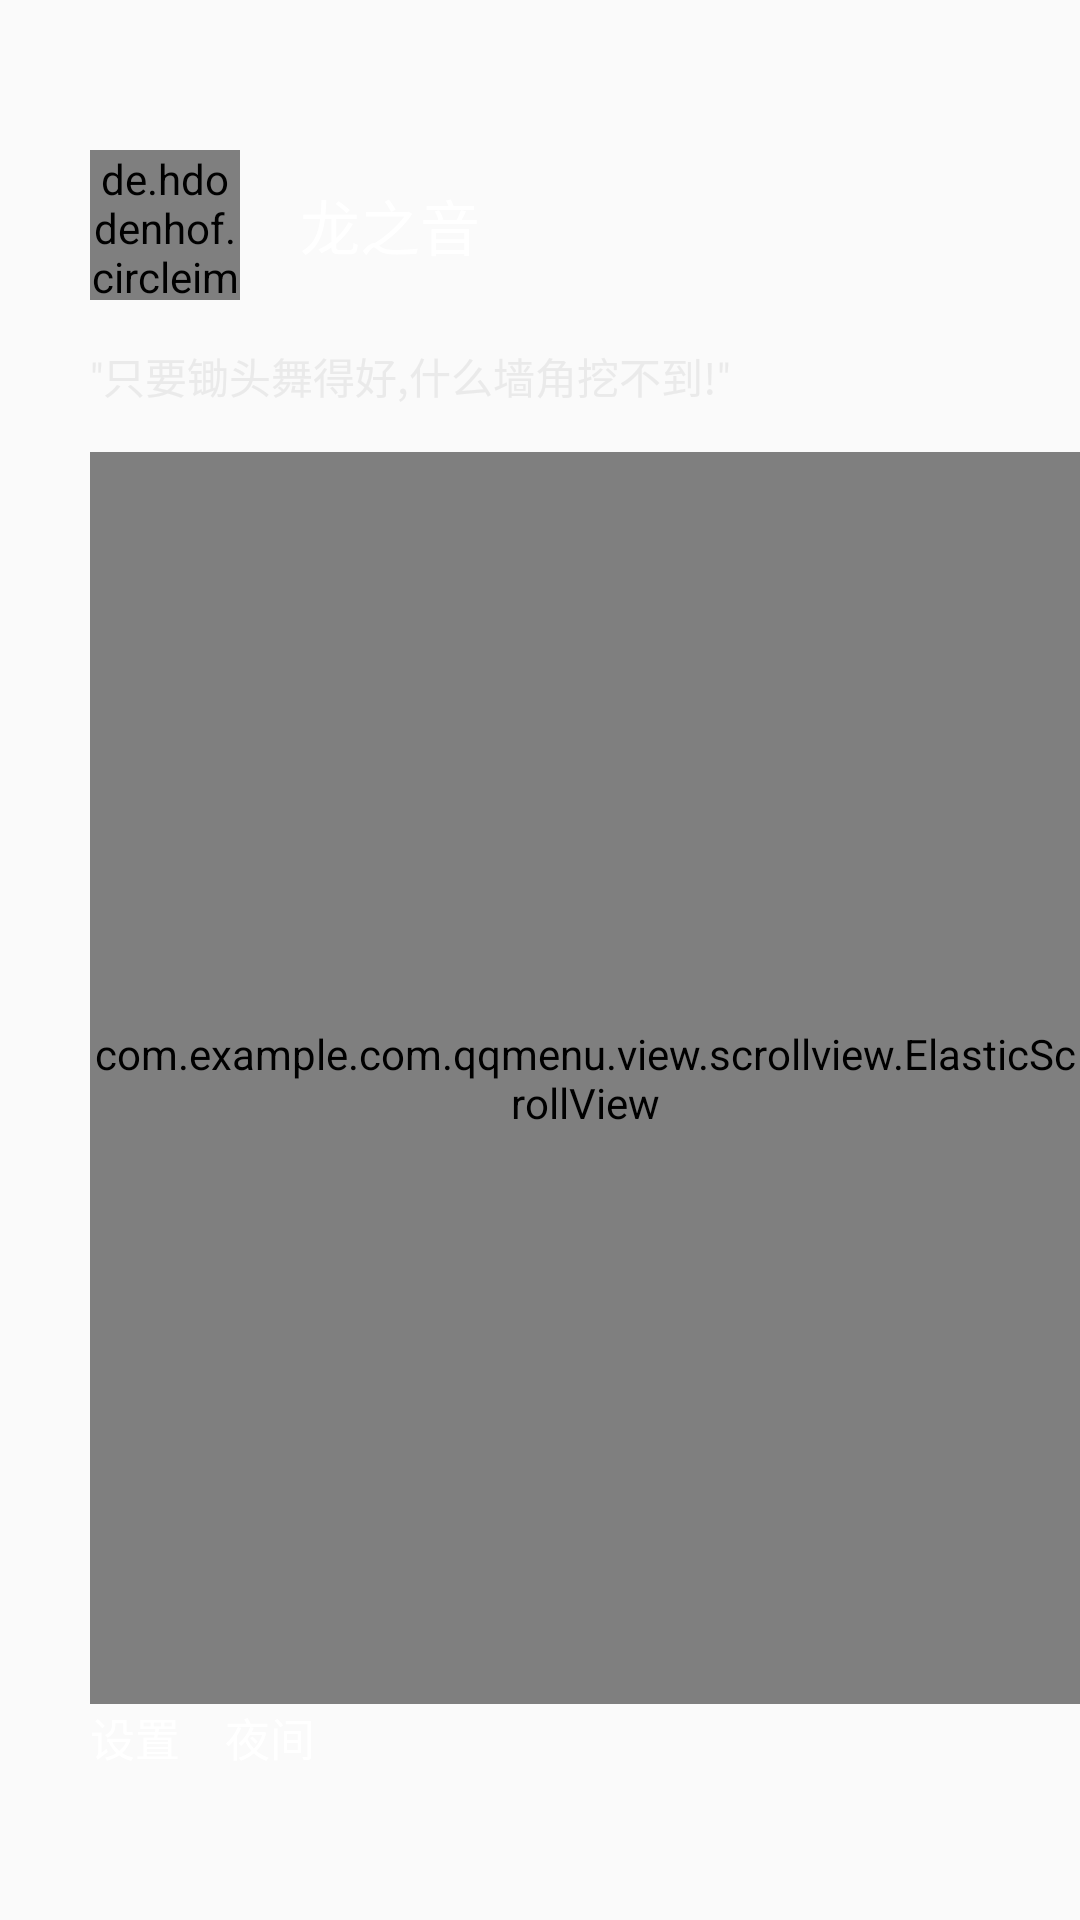

Here is an Android app screen rendered from its layout file. Give the layout XML and the strings, colors and styles it references.
<!-- AndroidManifest.xml: application theme AppTheme -->
<!-- res/layout/menu_layout.xml -->
<?xml version="1.0" encoding="utf-8"?>
<LinearLayout xmlns:android="http://schemas.android.com/apk/res/android"
    android:layout_width="match_parent"
    android:layout_height="match_parent"
    android:paddingBottom="30dp"
    android:paddingLeft="30dp"
    android:orientation="vertical"
    android:paddingTop="50dp">

    <LinearLayout
        android:id="@+id/ll1"
        android:layout_width="match_parent"
        android:layout_height="wrap_content"
        android:orientation="horizontal">
        <de.hdodenhof.circleimageview.CircleImageView
            android:id="@+id/iv_bottom"
            android:layout_width="50dp"
            android:layout_height="50dp"
            android:src="@mipmap/user_icon"
            />

        <TextView
            android:layout_width="wrap_content"
            android:layout_height="wrap_content"
            android:layout_gravity="center_vertical"
            android:layout_marginLeft="20dp"
            android:text="@string/title_name"
            android:textColor="#ffffff"
            android:textSize="20sp" />
    </LinearLayout>


    <TextView
        android:layout_width="match_parent"
        android:layout_height="wrap_content"
        android:gravity="center_vertical"
        android:paddingBottom="15dp"
        android:paddingTop="15dp"
        android:text="@string/title_mingyan"
        android:textColor="@color/white_press"
        android:textSize="14sp" />

    <com.example.com.qqmenu.view.scrollview.ElasticScrollView
        android:layout_width="match_parent"
        android:id="@+id/elastic_scrollview"
        android:layout_weight="1"
        android:layout_height="0dp">
        <com.example.com.qqmenu.view.listview.ListViewForScrollView
            android:id="@+id/left_drawer"
            android:layout_width="match_parent"
            android:layout_height="match_parent"
            android:layout_marginBottom="30dp"
            android:layout_marginTop="20dp"
            android:cacheColorHint="#00000000"
            android:divider="@null"
            android:textColor="#ffffff" />
    </com.example.com.qqmenu.view.scrollview.ElasticScrollView>
    <LinearLayout
        android:layout_width="match_parent"
        android:layout_height="wrap_content">
        <TextView
            android:id="@+id/tv_set"
            android:layout_width="wrap_content"
            android:layout_height="wrap_content"
            android:drawableLeft="@mipmap/main_set1"
            android:gravity="center_vertical"
            android:text="设置"
            android:drawablePadding="10dp"
            android:layout_marginBottom="20dp"
            android:textColor="@color/white"
            android:textSize="15sp" />

        <TextView
            android:id="@+id/tv_yejian"
            android:layout_width="wrap_content"
            android:layout_height="wrap_content"
            android:drawableLeft="@mipmap/main_set1"
            android:gravity="center_vertical"
            android:text="夜间"
            android:layout_marginLeft="15dp"
            android:drawablePadding="10dp"
            android:layout_marginBottom="20dp"
            android:textColor="@color/white"
            android:textSize="15sp" />
    </LinearLayout>

</LinearLayout>
<!-- resources referenced by this layout -->
<resources>
  <color name="white">#ffffff</color>
  <color name="white_press">#50CACACA</color>
  <!-- mipmap user_icon: jpg bitmap (mipmap-hdpi, 9151 bytes) -->
  <string name="title_mingyan">\"只要锄头舞得好,什么墙角挖不到!\"</string>
  <string name="title_name">龙之音</string>
  <style name="AppTheme" parent="Theme.AppCompat.Light.DarkActionBar">
          
          <item name="colorPrimary">@color/colorPrimary</item>
          <item name="colorPrimaryDark">@color/colorPrimaryDark</item>
          <item name="colorAccent">@color/colorAccent</item>
  
  
      </style>
  <color name="colorPrimary">#03A9F4</color>
  <color name="colorPrimaryDark">#039BE5</color>
  <color name="colorAccent">#03A9F4</color>
</resources>
